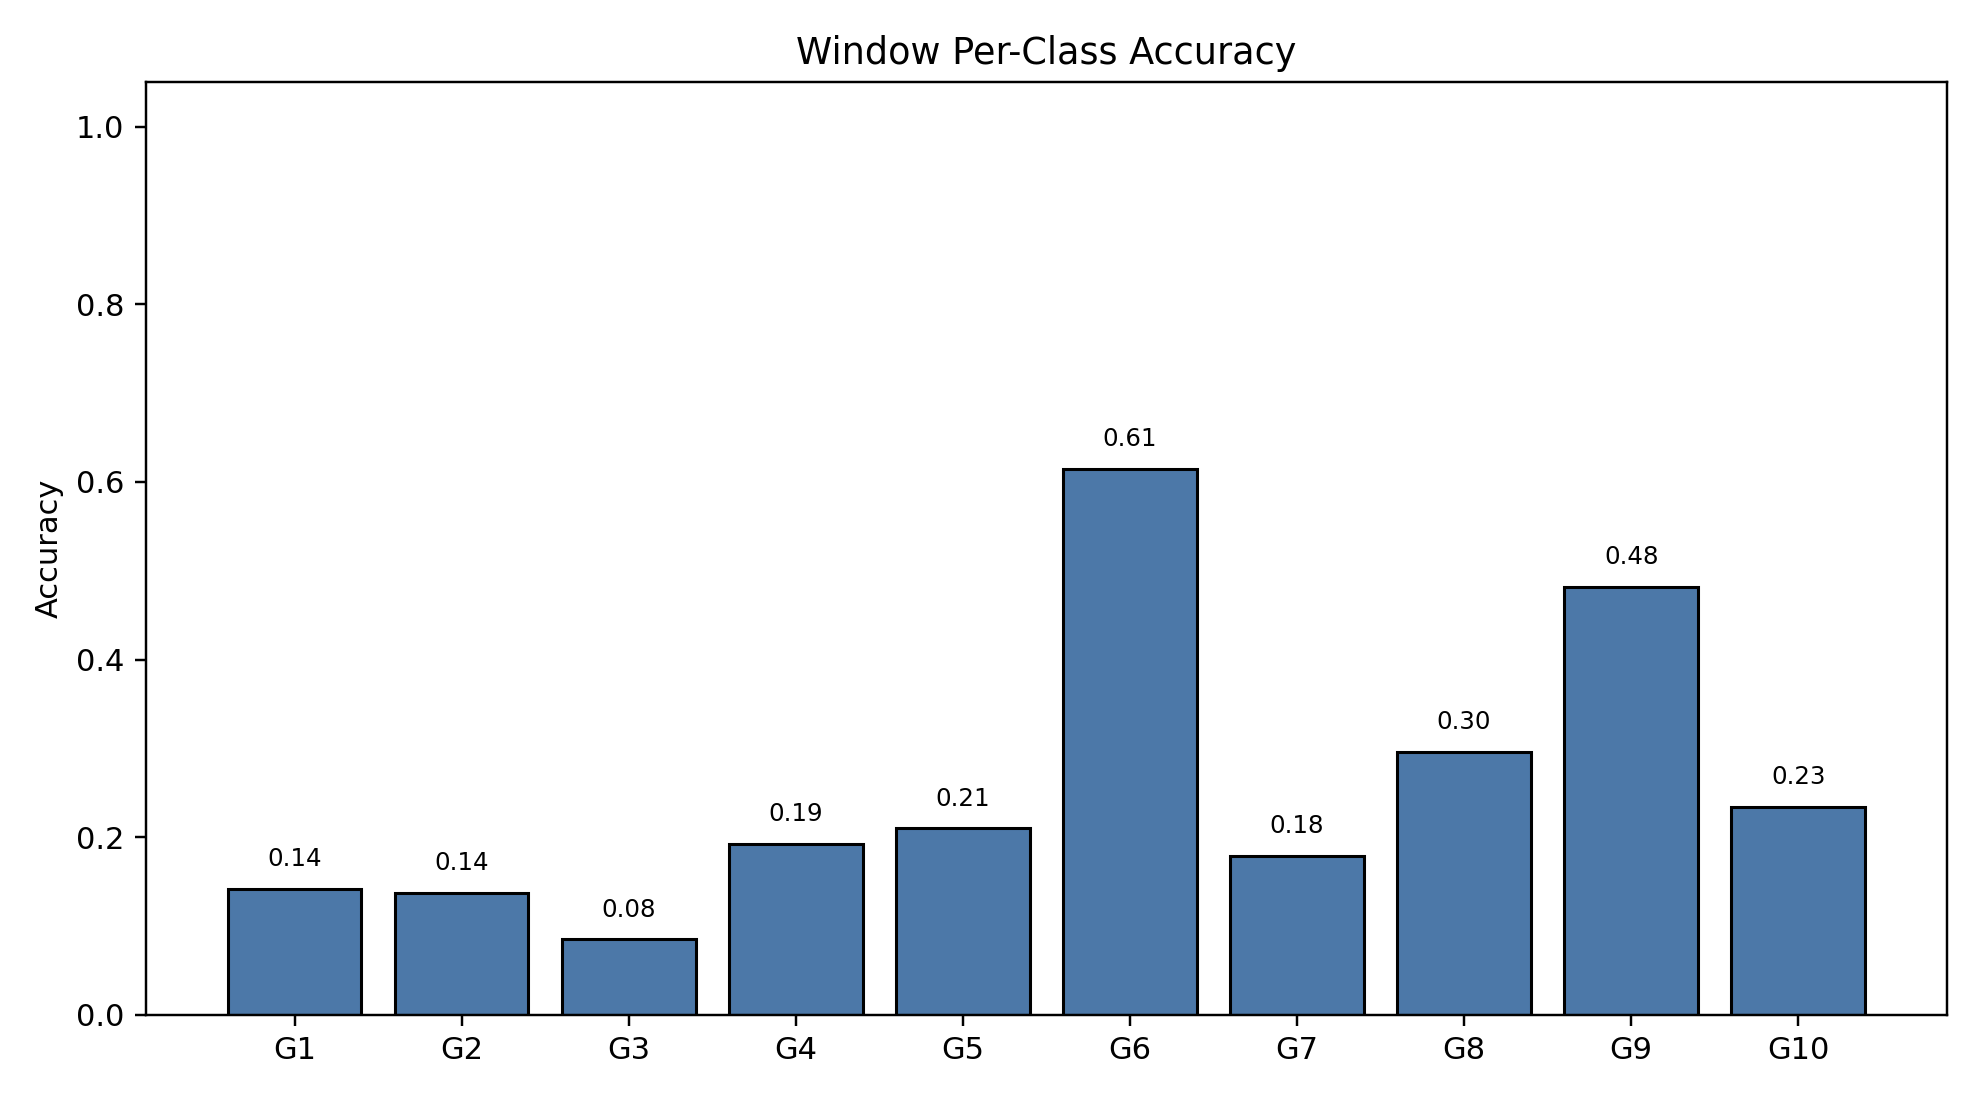

Source data for this figure (header and first rows):
class_index, gesture_id, support, correct, accuracy
0, 1, 790, 112, 0.1418
1, 2, 693, 95, 0.1371
2, 3, 766, 65, 0.08486
3, 4, 743, 143, 0.1925
4, 5, 734, 154, 0.2098
5, 6, 763, 469, 0.6147
6, 7, 755, 135, 0.1788
7, 8, 707, 209, 0.2956
8, 9, 687, 331, 0.4818
9, 10, 683, 160, 0.2343
